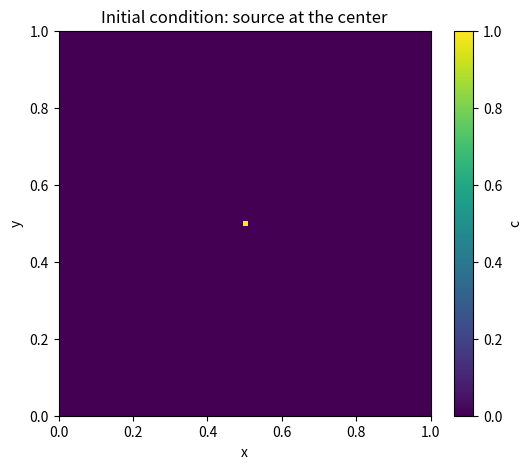
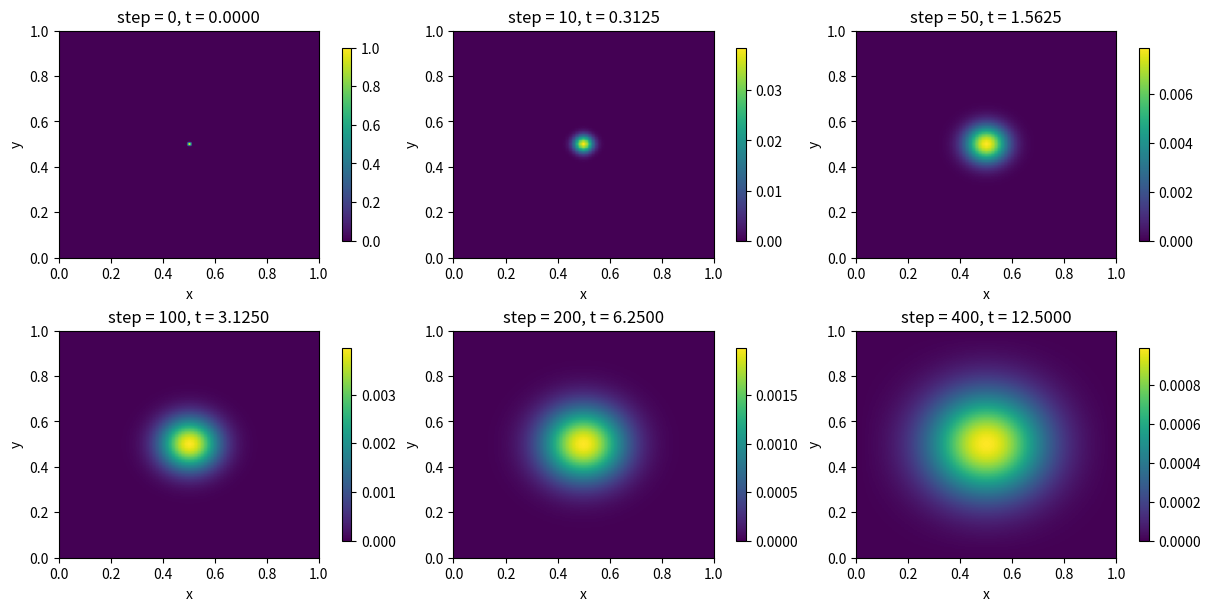
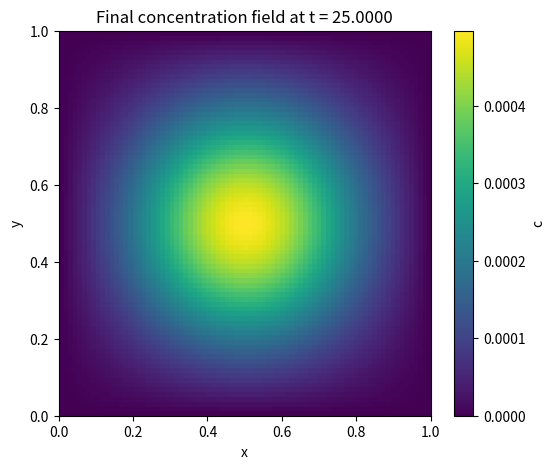
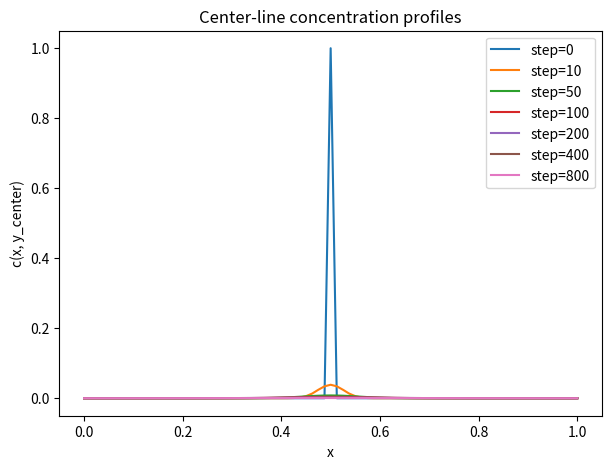
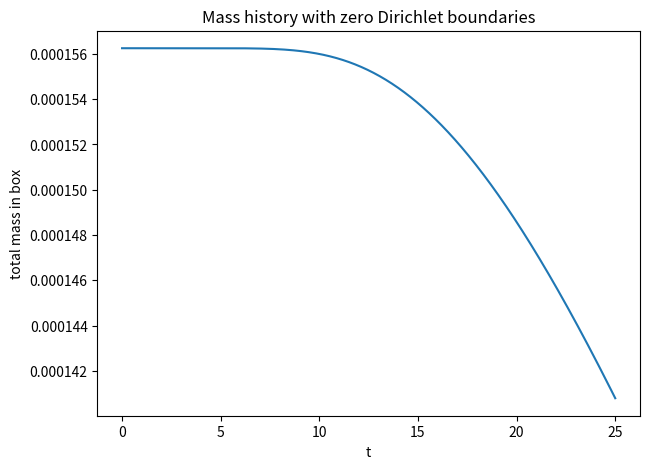

These figures' Python source, in order:
import numpy as np
import matplotlib.pyplot as plt

# Domain and grid
Lx = 1.0
Ly = 1.0
Nx = 81
Ny = 81

x = np.linspace(0, Lx, Nx)
y = np.linspace(0, Ly, Ny)

dx = x[1] - x[0]
dy = y[1] - y[0]

X, Y = np.meshgrid(x, y, indexing='ij')

print("dx =", dx)
print("dy =", dy)

D = 1.0e-3

# Choose dt using the 2D explicit stability guideline
dt_stable = dx**2 / (4 * D)
dt = 0.8 * dt_stable   # slightly below the stability limit

alpha_x = D * dt / dx**2
alpha_y = D * dt / dy**2

print("dt_stable =", dt_stable)
print("dt =", dt)
print("alpha_x =", alpha_x)
print("alpha_y =", alpha_y)
print("alpha_x + alpha_y =", alpha_x + alpha_y)

c0 = np.zeros((Nx, Ny))

ic = Nx // 2
jc = Ny // 2

c0[ic, jc] = 1.0

plt.figure(figsize=(6,5))
plt.imshow(c0.T, origin='lower', extent=[0, Lx, 0, Ly], aspect='auto')
plt.colorbar(label='c')
plt.title("Initial condition: source at the center")
plt.xlabel("x")
plt.ylabel("y")
plt.show()

def diffusion_step(c, D, dt, dx, dy):
    c_new = c.copy()

    c_new[1:-1, 1:-1] = (
        c[1:-1, 1:-1]
        + D * dt * (
            (c[2:, 1:-1] - 2*c[1:-1, 1:-1] + c[:-2, 1:-1]) / dx**2
            + (c[1:-1, 2:] - 2*c[1:-1, 1:-1] + c[1:-1, :-2]) / dy**2
        )
    )

    # Dirichlet boundary conditions: keep edges at zero
    c_new[0, :] = 0.0
    c_new[-1, :] = 0.0
    c_new[:, 0] = 0.0
    c_new[:, -1] = 0.0

    return c_new

nsteps = 800
save_steps = [0, 10, 50, 100, 200, 400, 800]

snapshots = {}
c = c0.copy()
snapshots[0] = c.copy()

for n in range(1, nsteps + 1):
    c = diffusion_step(c, D, dt, dx, dy)
    if n in save_steps:
        snapshots[n] = c.copy()

print("Saved snapshots at steps:", sorted(snapshots.keys()))

fig, axes = plt.subplots(2, 3, figsize=(12, 6), constrained_layout=True)

for ax, n in zip(axes.flat, save_steps[:6]):
    im = ax.imshow(
        snapshots[n].T,
        origin='lower',
        extent=[0, Lx, 0, Ly],
        aspect='auto'
    )
    ax.set_title(f"step = {n}, t = {n*dt:.4f}")
    ax.set_xlabel("x")
    ax.set_ylabel("y")
    fig.colorbar(im, ax=ax, shrink=0.85)

plt.show()

plt.figure(figsize=(6,5))
plt.imshow(
    snapshots[800].T,
    origin='lower',
    extent=[0, Lx, 0, Ly],
    aspect='auto'
)
plt.colorbar(label='c')
plt.title(f"Final concentration field at t = {800*dt:.4f}")
plt.xlabel("x")
plt.ylabel("y")
plt.show()

plt.figure(figsize=(7,5))

for n in [0, 10, 50, 100, 200, 400, 800]:
    plt.plot(x, snapshots[n][:, jc], label=f"step={n}")

plt.xlabel("x")
plt.ylabel("c(x, y_center)")
plt.title("Center-line concentration profiles")
plt.legend()
plt.show()

mass_history = []

c = c0.copy()
mass_history.append(np.sum(c) * dx * dy)

for n in range(1, nsteps + 1):
    c = diffusion_step(c, D, dt, dx, dy)
    mass_history.append(np.sum(c) * dx * dy)

tvals = np.arange(nsteps + 1) * dt

plt.figure(figsize=(7,5))
plt.plot(tvals, mass_history)
plt.xlabel("t")
plt.ylabel("total mass in box")
plt.title("Mass history with zero Dirichlet boundaries")
plt.show()

print("Initial mass =", mass_history[0])
print("Final mass   =", mass_history[-1])

def run_diffusion_2d_center_source(
    Lx=1.0, Ly=1.0, Nx=81, Ny=81, D=1.0e-3, nsteps=800, source_value=1.0
):
    x = np.linspace(0, Lx, Nx)
    y = np.linspace(0, Ly, Ny)
    dx = x[1] - x[0]
    dy = y[1] - y[0]

    dt = 0.8 / (2 * D * (1/dx**2 + 1/dy**2))  # stable explicit step

    c = np.zeros((Nx, Ny))
    ic = Nx // 2
    jc = Ny // 2
    c[ic, jc] = source_value

    for _ in range(nsteps):
        c = diffusion_step(c, D, dt, dx, dy)

    return x, y, c, dt

x2, y2, c2, dt2 = run_diffusion_2d_center_source()
print("Returned field shape:", c2.shape)
print("dt used:", dt2)
